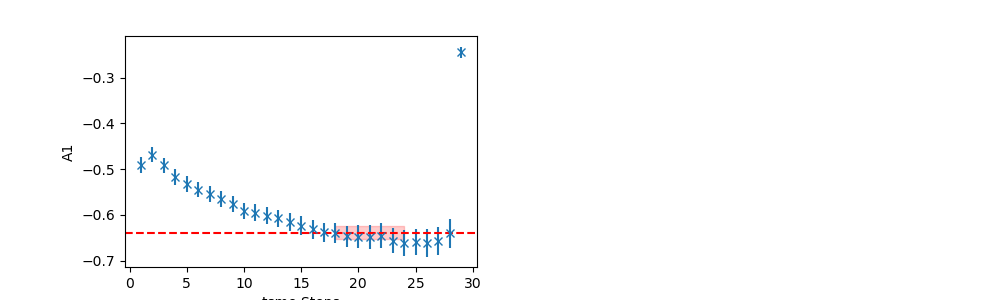

Values plotted in this chart, from the file beside it:
	EffectiveMass	Error	RegUp	RegLow
0	-0.6396	0.01423	25	18
